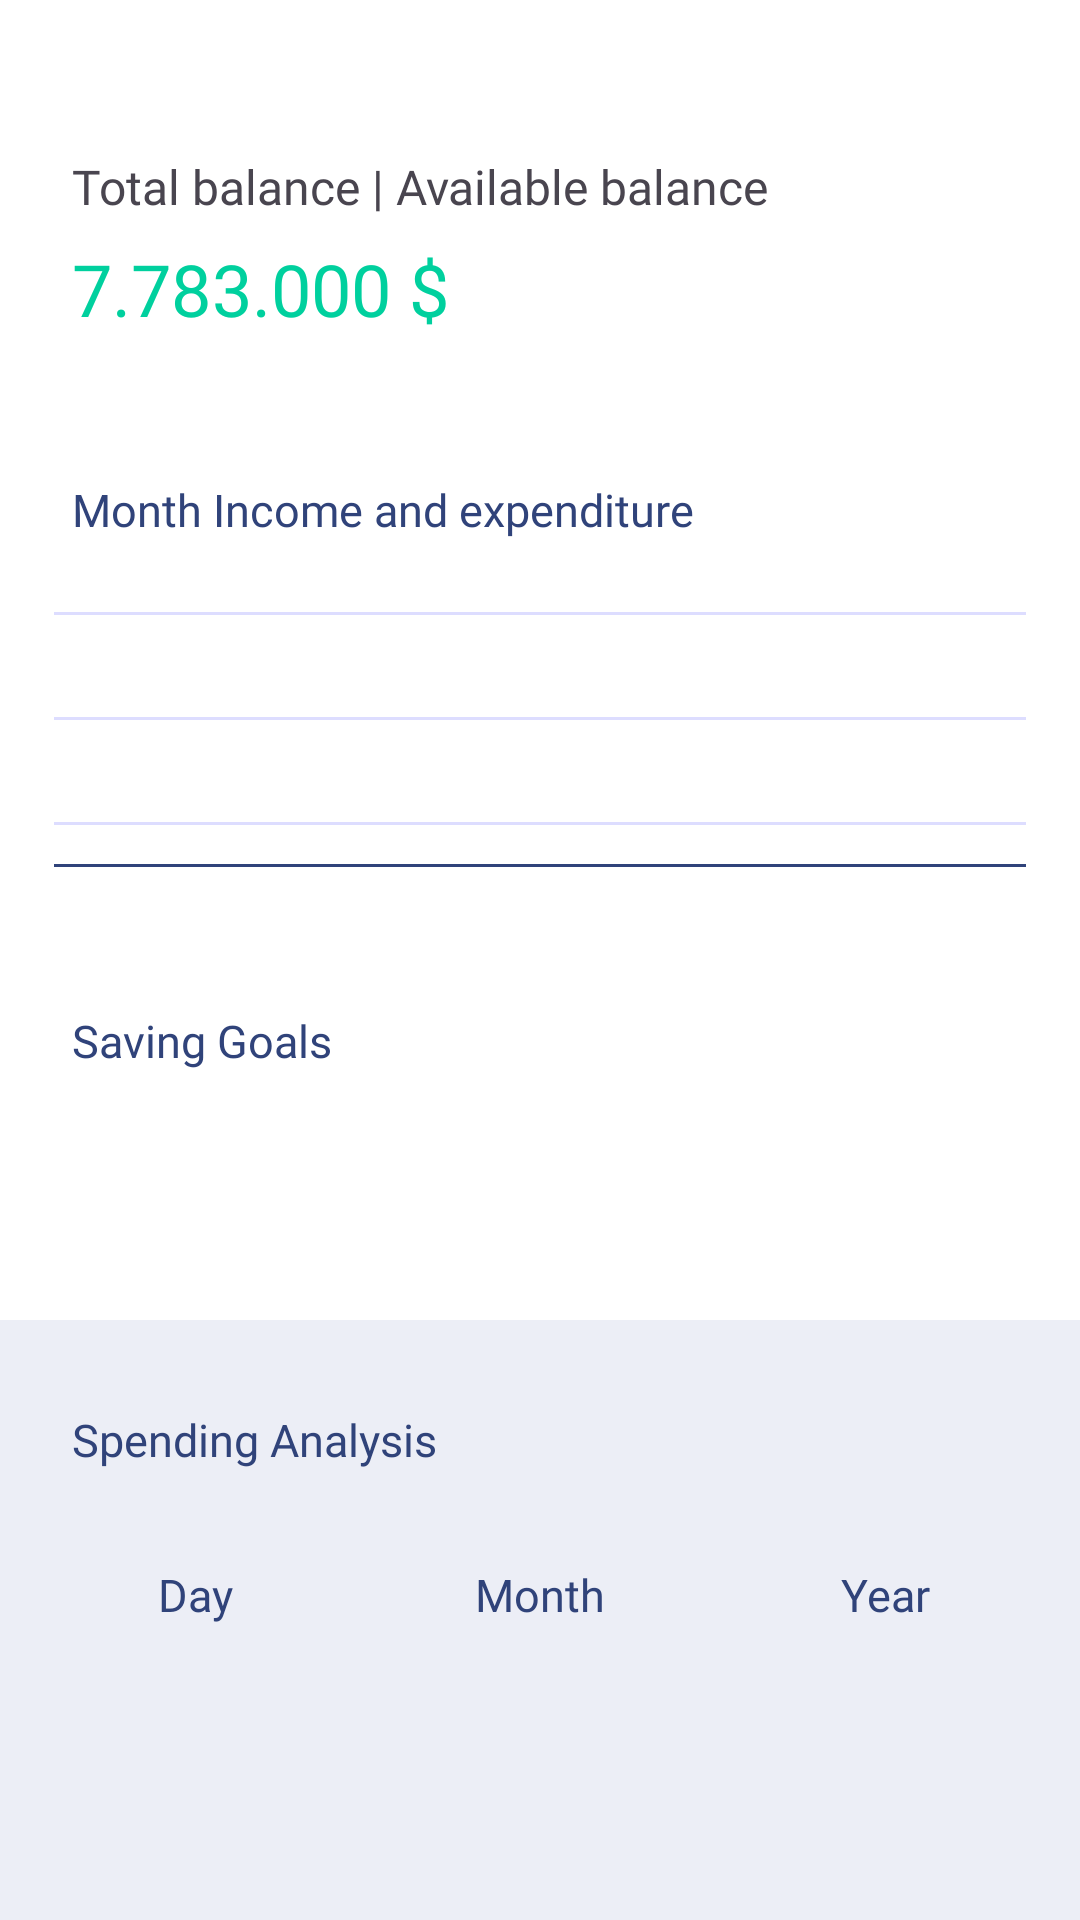

Android layout source for this screen:
<!-- AndroidManifest.xml: application theme Theme.HappyWalletMobile -->
<!-- res/layout/fragment_home.xml -->
<?xml version="1.0" encoding="utf-8"?>
<androidx.constraintlayout.widget.ConstraintLayout xmlns:android="http://schemas.android.com/apk/res/android"
    xmlns:tools="http://schemas.android.com/tools"
    android:layout_width="match_parent"
    android:layout_height="match_parent"
    xmlns:app="http://schemas.android.com/apk/res-auto"
    tools:context=".View.Fragment.Home.HomeFragment"
    android:background="@color/white"
    android:clickable="true"
    android:focusable="true">






    
    <TextView
        android:layout_width="wrap_content"
        android:layout_height="wrap_content"
        android:layout_marginStart="24dp"
        android:layout_marginBottom="7dp"

        android:fontFamily="@font/poppins_regular_400"
        android:lineHeight="22sp"
        android:text="Total balance | Available balance"
        android:textSize="16sp"

        app:layout_constraintStart_toStartOf="parent"
        app:layout_constraintBottom_toTopOf="@+id/tvAccountBalance" />

    <TextView
        android:layout_width="wrap_content"
        android:layout_height="wrap_content"
        app:layout_constraintTop_toTopOf="parent"
        app:layout_constraintStart_toStartOf="parent"
        android:id="@+id/tvAccountBalance"

        android:text="7.783.000 $"
        android:fontFamily="@font/poppins_bold_700"
        android:textSize="24sp"
        android:lineHeight="22sp"
        android:textColor="#00D09E"

        android:layout_marginTop="80dp"
        android:layout_marginStart="24dp"/>

    
    <FrameLayout
        android:layout_width="match_parent"
        android:layout_height="200dp"
        app:layout_constraintBottom_toBottomOf="parent"
        app:layout_constraintStart_toStartOf="parent"
        app:layout_constraintEnd_toEndOf="parent"
        android:layout_marginTop="137dp"
        android:background="@color/Silver_Phoenix"/>

    <androidx.constraintlayout.widget.ConstraintLayout
        android:id="@+id/clDetailBG"
        android:layout_width="match_parent"
        android:layout_height="match_parent"
        android:layout_marginTop="137dp"
        android:background="@drawable/bg_rounded_50_white"
        android:backgroundTint="@color/Silver_Phoenix"
        app:layout_constraintBottom_toBottomOf="parent"
        app:layout_constraintHorizontal_bias="0.0"

        app:layout_constraintStart_toStartOf="parent"

        app:layout_constraintEnd_toEndOf="parent"
        app:layout_constraintTop_toTopOf="parent"
        app:layout_constraintVertical_bias="1.0">

        
        <TextView
            android:layout_width="wrap_content"
            android:layout_height="wrap_content"
            android:layout_marginStart="24dp"
            android:layout_marginBottom="4dp"

            android:fontFamily="@font/poppins_semibold_600"
            android:lineHeight="22sp"
            android:text="Month Income and expenditure"
            android:textColor="#30437A"
            android:textSize="15sp"

            app:layout_constraintBottom_toTopOf="@+id/flMonthIAEBG"
            app:layout_constraintStart_toStartOf="parent" />

        <FrameLayout
            android:id="@+id/flMonthIAEBG"
            android:layout_width="match_parent"
            android:layout_height="130dp"
            android:layout_marginStart="18dp"
            android:layout_marginTop="47dp"
            android:layout_marginEnd="18dp"
            android:background="@drawable/bg_rounded_20_white"
            android:backgroundTint="#FFFFFF"
            app:layout_constraintStart_toStartOf="parent"
            app:layout_constraintEnd_toEndOf="parent"
            app:layout_constraintTop_toTopOf="parent">

            <View
                android:layout_width="match_parent"
                android:layout_height="1dp"
                android:layout_marginTop="20dp"
                android:background="#DDDDFF" />

            <View
                android:layout_width="match_parent"
                android:layout_height="1dp"
                android:layout_marginTop="55dp"
                android:background="#DDDDFF" />

            <View
                android:layout_width="match_parent"
                android:layout_height="1dp"
                android:layout_marginTop="90dp"
                android:background="#DDDDFF" />
            <View
                android:layout_width="match_parent"
                android:layout_height="1dp"
                android:layout_gravity="bottom"
                android:layout_marginBottom="25dp"
                android:background="#30437A" />

            <androidx.recyclerview.widget.RecyclerView
                android:id="@+id/rcvMonthIAE"
                android:layout_width="match_parent"
                android:layout_height="match_parent"
                android:padding="4dp" />

        </FrameLayout>



        


        
        <TextView
            android:layout_width="wrap_content"
            android:layout_height="wrap_content"
            android:layout_marginStart="24dp"
            android:layout_marginBottom="4dp"

            android:fontFamily="@font/poppins_semibold_600"
            android:lineHeight="22sp"
            android:text="Saving Goals"
            android:textColor="#30437A"
            android:textSize="15sp"

            app:layout_constraintBottom_toTopOf="@+id/rcvSavingGoals"
            app:layout_constraintStart_toStartOf="parent" />

        
        <androidx.recyclerview.widget.RecyclerView

            android:layout_width="match_parent"
            android:layout_height="86dp"
            app:layout_constraintStart_toStartOf="parent"
            app:layout_constraintEnd_toEndOf="parent"
            app:layout_constraintTop_toBottomOf="@id/flMonthIAEBG"
            android:layout_marginStart="18dp"
            android:layout_marginEnd="18dp"
            android:layout_marginTop="47dp"

            android:id="@+id/rcvSavingGoals"

            android:background="@drawable/bg_rounded_20_white"
            android:backgroundTint="@color/Silver_Phoenix"
            android:importantForAccessibility="no" />

        
        <TextView
            android:layout_width="wrap_content"
            android:layout_height="wrap_content"
            android:layout_marginStart="24dp"
            android:layout_marginBottom="4dp"

            android:fontFamily="@font/poppins_semibold_600"
            android:lineHeight="22sp"
            android:text="Spending Analysis"
            android:textColor="#30437A"
            android:textSize="15sp"

            app:layout_constraintBottom_toTopOf="@id/clSpendingAnalisisBG"
            app:layout_constraintStart_toStartOf="parent" />

        
        <androidx.constraintlayout.widget.ConstraintLayout
            android:id="@+id/clSpendingAnalisisBG"
            android:layout_width="match_parent"
            android:layout_height="244dp"
            android:layout_marginStart="18dp"
            android:layout_marginTop="47dp"
            android:layout_marginEnd="18dp"

            android:background="@drawable/bg_rounded_20_white"

            app:layout_constraintStart_toStartOf="parent"
            app:layout_constraintEnd_toEndOf="parent"
            app:layout_constraintTop_toBottomOf="@+id/rcvSavingGoals">

            
            <TextView
                android:id="@+id/tvDay"
                android:layout_width="87dp"
                android:layout_height="31dp"
                android:layout_marginTop="22dp"
                android:layout_marginEnd="230dp"
                android:background="@drawable/bg_rounded_20_white"

                android:fontFamily="@font/poppins_extrabold_800"

                android:gravity="center"

                android:lineHeight="22sp"
                android:text="Day"
                android:textColor="#30437A"
                android:textSize="15sp"
                app:layout_constraintStart_toStartOf="parent"

                app:layout_constraintEnd_toEndOf="parent"
                app:layout_constraintTop_toTopOf="parent" />

            
            <FrameLayout
                android:layout_width="2dp"
                android:layout_height="22dp"
                android:layout_marginTop="26dp"
                android:layout_marginEnd="115dp"
                android:background="@drawable/bg_rounded_50_white"

                android:backgroundTint="#30437A"
                app:layout_constraintStart_toStartOf="parent"

                app:layout_constraintEnd_toEndOf="parent"
                app:layout_constraintTop_toTopOf="parent" />

            
            <TextView
                android:id="@+id/tvMonth"
                android:layout_width="87dp"
                android:layout_height="31dp"
                android:layout_marginTop="22dp"
                android:background="@drawable/bg_rounded_20_white"
                android:fontFamily="@font/poppins_extrabold_800"

                android:gravity="center"
                android:lineHeight="22sp"

                android:text="Month"
                android:textColor="#30437A"
                android:textSize="15sp"
                app:layout_constraintStart_toStartOf="parent"
                app:layout_constraintEnd_toEndOf="parent"

                app:layout_constraintTop_toTopOf="parent" />

            
            <FrameLayout
                android:layout_width="2dp"
                android:layout_height="22dp"
                android:layout_marginStart="115dp"
                android:layout_marginTop="26dp"
                android:background="@drawable/bg_rounded_50_white"

                android:backgroundTint="#30437A"
                app:layout_constraintStart_toStartOf="parent"

                app:layout_constraintEnd_toEndOf="parent"
                app:layout_constraintTop_toTopOf="parent" />

            
            <TextView
                android:id="@+id/tvYear"
                android:layout_width="87dp"
                android:layout_height="31dp"
                android:layout_marginStart="230dp"
                android:layout_marginTop="22dp"
                android:background="@drawable/bg_rounded_20_white"

                android:fontFamily="@font/poppins_extrabold_800"
                android:gravity="center"

                android:lineHeight="22sp"
                android:text="Year"
                android:textColor="#30437A"
                android:textSize="15sp"
                app:layout_constraintStart_toStartOf="parent"

                app:layout_constraintEnd_toEndOf="parent"
                app:layout_constraintTop_toTopOf="parent" />

        </androidx.constraintlayout.widget.ConstraintLayout>


    </androidx.constraintlayout.widget.ConstraintLayout>

</androidx.constraintlayout.widget.ConstraintLayout>
<!-- resources referenced by this layout -->
<resources>
  <color name="Silver_Phoenix">#ECEEF6</color>
  <color name="white">#FFFFFFFF</color>
  <style name="Theme.HappyWalletMobile" parent="Base.Theme.HappyWalletMobile" />
  <style name="Base.Theme.HappyWalletMobile" parent="Theme.Material3.DayNight.NoActionBar">
          
          
      </style>
</resources>
